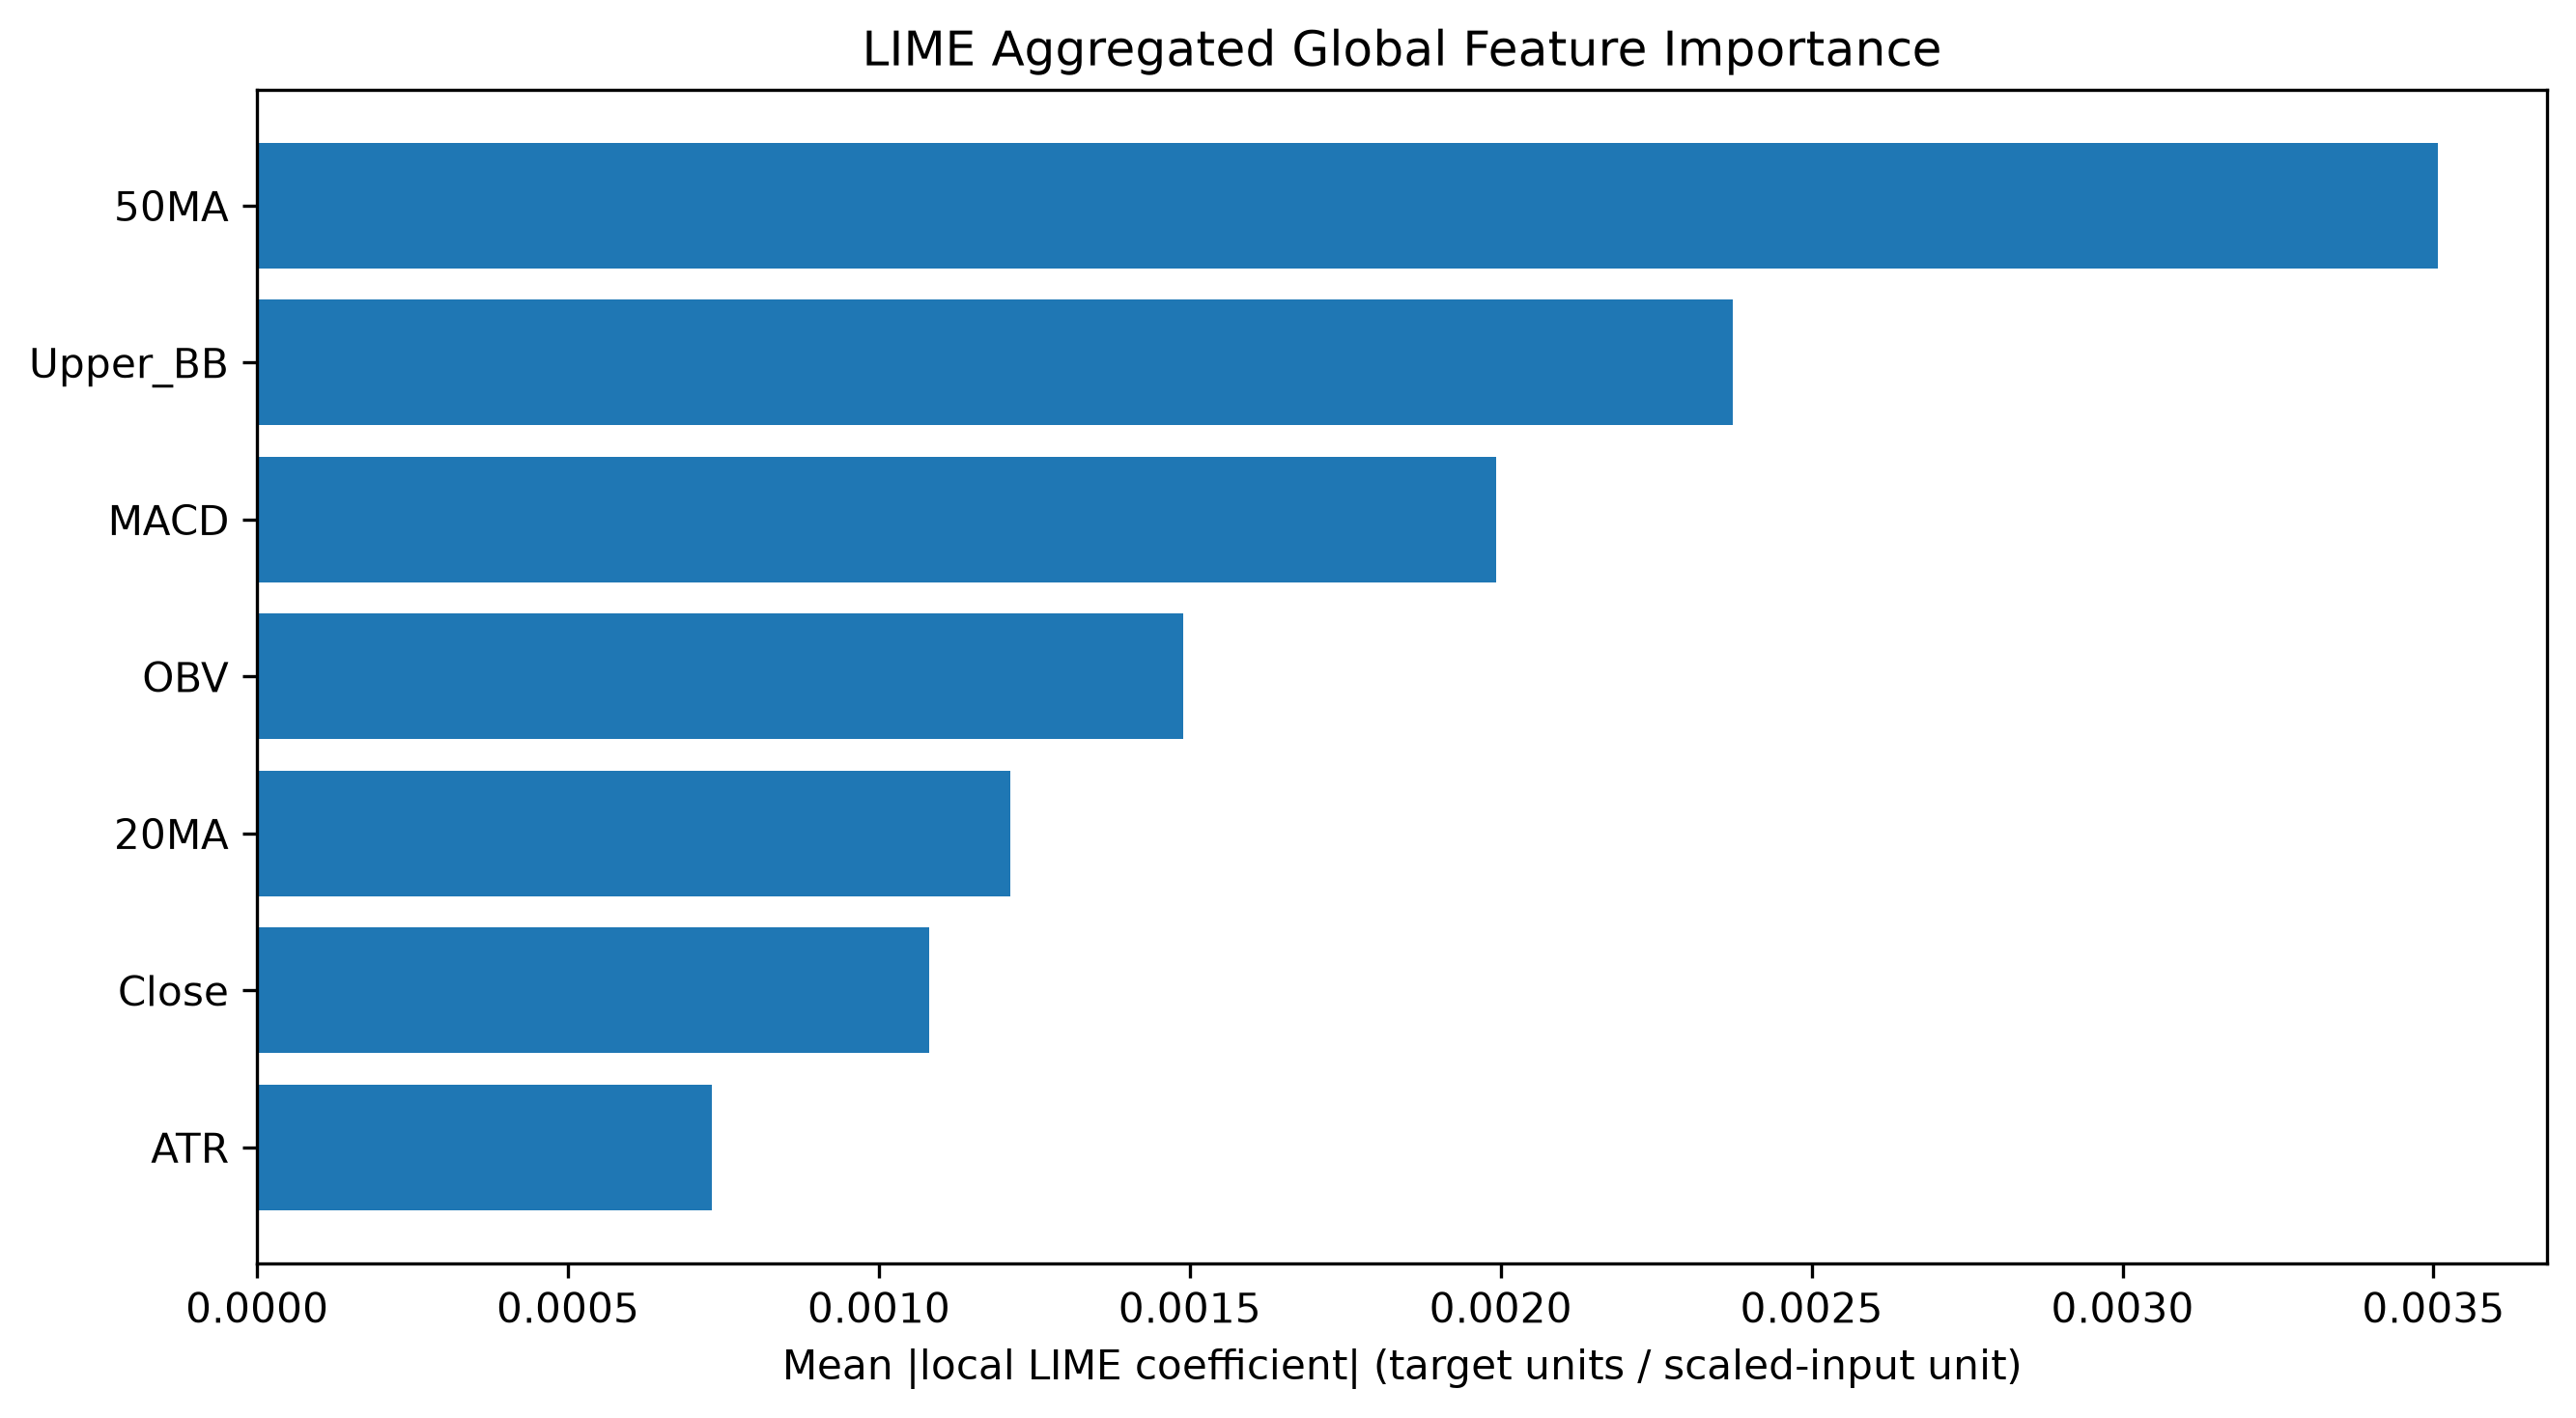

The data file committed next to this chart (first rows):
Feature, LIME MeanAbs, LIME Rank
50MA, 0.003507, 1
Upper_BB, 0.002374, 2
MACD, 0.001993, 3
OBV, 0.001489, 4
20MA, 0.001211, 5
Close, 0.001081, 6
ATR, 0.0007319, 7
